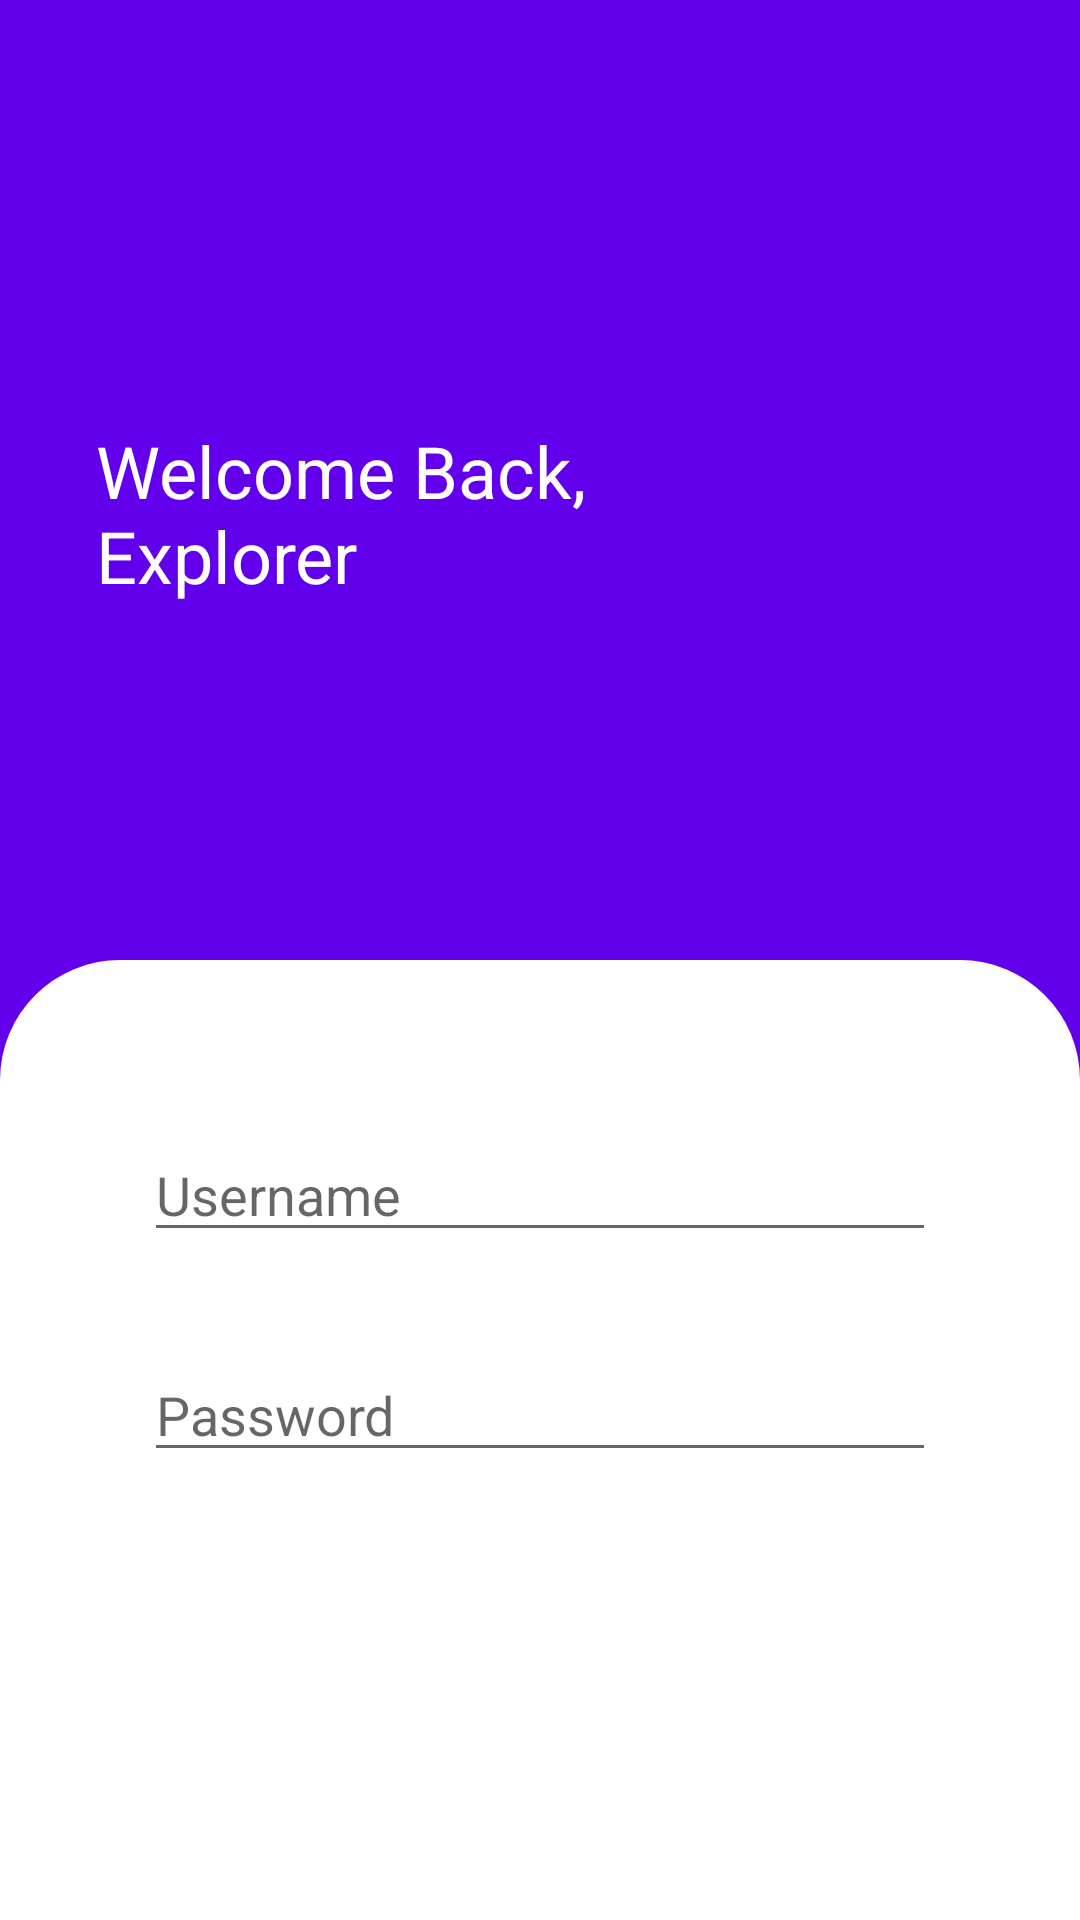

Android layout source for this screen:
<!-- AndroidManifest.xml: application theme AppTheme -->
<!-- res/layout/activity_login.xml -->
<?xml version="1.0" encoding="utf-8"?>
<androidx.constraintlayout.widget.ConstraintLayout
    xmlns:android="http://schemas.android.com/apk/res/android"
    xmlns:app="http://schemas.android.com/apk/res-auto"
    xmlns:tools="http://schemas.android.com/tools"
    android:layout_width="match_parent"
    android:layout_height="match_parent"
    android:background="@color/colorPrimary">

    <TextView
        android:id="@+id/tvTitle"
        android:layout_width="wrap_content"
        android:layout_height="wrap_content"
        android:layout_marginStart="32dp"
        android:layout_marginTop="54dp"
        android:layout_marginBottom="32dp"
        android:text="@string/welcome"
        android:textColor="#FFF"
        android:textSize="24sp"
        app:layout_constraintBottom_toTopOf="@+id/linearLayout"
        app:layout_constraintStart_toStartOf="parent"
        app:layout_constraintTop_toTopOf="parent" />

    <LinearLayout
        android:id="@+id/linearLayout"
        android:layout_width="match_parent"
        android:layout_height="320dp"
        android:background="@drawable/bg_menus"
        app:layout_constraintBottom_toBottomOf="parent"
        app:layout_constraintEnd_toEndOf="parent"
        app:layout_constraintHorizontal_bias="0.0"
        app:layout_constraintStart_toStartOf="parent"
        android:baselineAligned="false">

        <LinearLayout
            android:layout_width="0dp"
            android:layout_height="match_parent"
            android:layout_weight="3"
            android:orientation="vertical"
            android:paddingLeft="16dp"
            android:paddingTop="24dp"
            android:paddingRight="16dp"
            android:paddingBottom="24dp">

                <EditText
                    android:id="@+id/edtUsername"
                    android:layout_width="match_parent"
                    android:layout_height="wrap_content"
                    android:layout_margin="32dp"
                    android:ems="10"
                    android:hint="@string/username"
                    android:inputType="textPersonName"
                    android:importantForAutofill="no" />

                <EditText
                    android:id="@+id/edtPassword"
                    android:layout_width="match_parent"
                    android:layout_height="wrap_content"
                    android:layout_marginStart="32dp"
                    android:layout_marginEnd="32dp"
                    android:ems="10"
                    android:hint="@string/password"
                    android:inputType="textPassword"
                    app:layout_constraintEnd_toEndOf="parent"
                    app:layout_constraintStart_toStartOf="parent"
                    tools:layout_editor_absoluteY="293dp"
                    android:importantForAutofill="no" />

                <Button
                    android:id="@+id/btnLogin"
                    android:layout_width="match_parent"
                    android:layout_height="wrap_content"
                    android:layout_margin="32dp"
                    android:text="@string/log_in"
                    android:textColor="@android:color/white"
                    android:background="@drawable/bg_login"
                     />

        </LinearLayout>
    </LinearLayout>



</androidx.constraintlayout.widget.ConstraintLayout>
<!-- resources referenced by this layout -->
<resources>
  <color name="colorPrimary">#6200EE</color>
  <!-- drawable bg_menus (drawable) -->
  <?xml version="1.0" encoding="utf-8"?>
  <shape xmlns:android="http://schemas.android.com/apk/res/android">
      <solid
          android:color="#FFF"/>
      <corners
          android:topLeftRadius="40dp"
          android:topRightRadius="40dp"/>
  </shape>
  <string name="log_in">LOGIN</string>
  <string name="password">Password</string>
  <string name="username">Username</string>
  <string name="welcome">Welcome Back,\nExplorer</string>
  <style name="AppTheme" parent="Theme.AppCompat.Light.NoActionBar">
          
          <item name="colorPrimary">@color/colorPrimary</item>
          <item name="colorPrimaryDark">@color/colorPrimaryDark</item>
          <item name="colorAccent">@color/colorAccent</item>
      </style>
  <color name="colorPrimaryDark">#3700B3</color>
  <color name="colorAccent">#03DAC5</color>
</resources>
